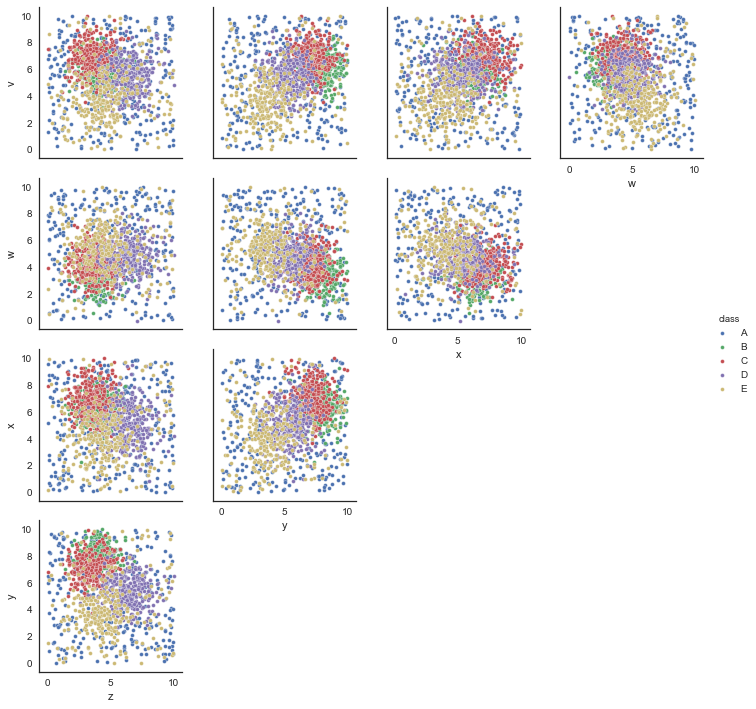

The data file committed next to this chart (first rows):
v, w, x, y, z, class
6.935, 5.317, 8.028, 6.721, 3.078, C
2.528, 4.915, 3.695, 3.274, 4.93, E
6.81, 1.45, 8.277, 9.25, 3.83, A
3.621, 8.899, 4.423, 3.011, 8.852, E
9.757, 4.583, 7.6, 7.759, 6.101, A
6.873, 7.147, 1.519, 4.002, 0.5946, A
5.343, 9.111, 4.403, 6.47, 2.858, A
7.467, 3.667, 7.495, 7.779, 4.281, C
7.43, 5.394, 6.145, 2.64, 8.014, A
6.034, 3.637, 5.361, 2.915, 0.9714, A
2.427, 9.774, 3.018, 2.156, 1.032, A
4.589, 2.851, 1.995, 6.814, 5.907, E
9.076, 4.607, 5.955, 0.8616, 4.185, E
6.567, 4.85, 6.798, 7.235, 4.112, C
2.328, 6.179, 3.484, 3.549, 1.534, E
7.391, 3.465, 3.123, 6.092, 9.545, D
2.755, 0.7429, 6.713, 4.735, 0.3818, A
4.489, 5.218, 7.14, 8.955, 3.873, C
5.737, 2.574, 7.198, 6.84, 3.292, C
6.562, 8.066, 4.076, 6.199, 5.875, D
5.425, 4.155, 5.965, 6.496, 3.874, B
4.737, 5.327, 5.054, 5.956, 6.8, D
3.969, 5.133, 5.037, 4.683, 3.192, E
5.816, 3.54, 6.512, 8.447, 5.159, B
9.498, 1.356, 0.5566, 5.318, 2.75, A
8.636, 1.755, 7.67, 7.765, 4.931, C
6.077, 5.473, 5.456, 4.94, 7.761, D
7.159, 2.579, 6.087, 7.409, 2.189, C
7.134, 5.412, 9.47, 7.192, 4.118, C
6.071, 3.717, 3.186, 5.087, 6.73, D
8.867, 4.502, 4.199, 4.011, 6.217, D
5.118, 3.62, 3.557, 5.26, 5.333, D
4.95, 5.541, 5.538, 5.805, 4.319, D
3.442, 4.88, 5.259, 4.245, 5.031, D
3.031, 4.313, 2.156, 3.128, 2.943, E
1.734, 5.114, 3.564, 4.554, 4.953, E
5.939, 5.941, 5.338, 4.651, 5.016, D
6.484, 4.744, 2.383, 5.313, 8.202, A
8.752, 1.643, 5.952, 1.174, 2.374, A
4.092, 5.828, 9.695, 0.7414, 6.127, E
2.992, 6.267, 1.946, 3.407, 3.105, E
1.652, 5.182, 6.188, 2.471, 5.027, E
5.396, 8.185, 3.447, 3.137, 4.489, A
5.491, 4.371, 6.467, 8.32, 3.191, B
6.801, 7.096, 6.764, 8.334, 2.928, C
6.874, 4.428, 6.103, 9.201, 4.275, B
3.52, 9.607, 1.191, 1.895, 3.692, A
7.329, 5.88, 5.51, 4.326, 5.626, D
5.329, 5.038, 6.296, 7.576, 4.221, B
6.839, 5.703, 6.472, 6.113, 3.57, C
4.365, 5.994, 4.811, 5.554, 8.0, D
6.867, 4.828, 7.472, 6.606, 3.473, C
5.411, 4.723, 8.933, 7.703, 1.544, C
4.508, 1.694, 1.879, 5.426, 5.399, E
8.449, 2.914, 7.2, 6.83, 2.54, C
5.397, 4.001, 6.074, 7.679, 3.899, B
5.78, 3.767, 6.846, 6.608, 7.406, D
0.1002, 5.041, 3.774, 8.028, 4.989, A
7.59, 7.213, 4.162, 4.654, 5.514, D
7.256, 4.767, 6.851, 7.279, 4.043, C
... 1,440 more rows
